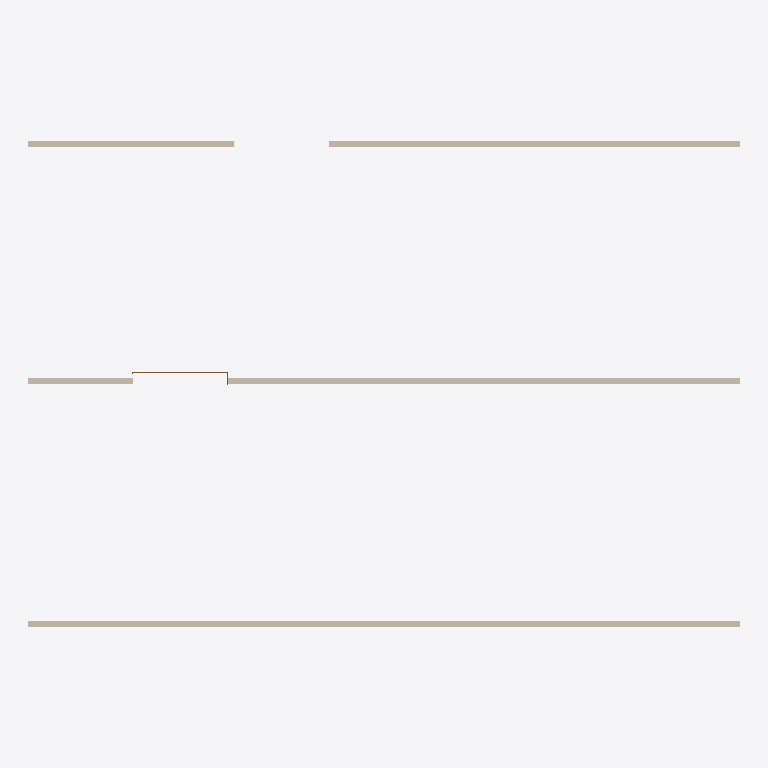
Plan cut of the same IFC building model at storey '00 begane grond' (level 0.00 m, cut at 1.40 m), seen from above with north up, elements coloured by IFC class: 3 walls (beige), 1 door (brown). Cut surfaces are drawn darker.
Extent 30.0 m × 20.5 m × 6.0 m (x, y, z). Storeys (1): 00 begane grond at 0.00 m. Elements (4): 3 IfcWallStandardCase, 1 IfcDoor.

HEADER;
FILE_DESCRIPTION(('ViewDefinition [CoordinationView_V2.0, QuantityTakeOffAddOnView]'),'2;1');
FILE_NAME('','2020-01-20T13:22:01',(''),(''),'The EXPRESS Data Manager Version 5.02.0100.07 : ','20190808_0900(x64) - Exporter 19.1.0.0 - Alterna','');
FILE_SCHEMA(('IFC2X3'));
ENDSEC;
DATA;
#104=IFCPROJECT('0qso$4Ap93yvmgDrlnBUdm',#41,'',$,$,'','',(#96),#91);
#1118=IFCSITE('0qso$4Ap93yvmgDrlnBUdo',#41,'Default',$,$,#1115,$,$,.ELEMENT.,(42,21,30,344238),(-71,-3,-35,-194702),0.0,$,$);
#114=IFCBUILDING('0qso$4Ap93yvmgDrlnBUdn',#41,'',$,$,#32,$,'',.ELEMENT.,$,$,$);
#129=IFCBUILDINGSTOREY('0qso$4Ap93yvmgDriEqXSt',#41,'00 begane grond',$,'Level:pijl_hoogte-naam (onder)',#128,$,'00 begane grond',.ELEMENT.,0.0);
#189=IFCWALLSTANDARDCASE('1kdTsx1RT6sh05$K8_emyI',#41,'Basic Wall:21_WA_buitenschil-100-50-110:807949',$,'Basic Wall:21_WA_buitenschil-100-50-110',#158,#185,'807949');
#452=IFCWALLSTANDARDCASE('1kdTsx1RT6sh05$K8_emyY',#41,'Basic Wall:21_WA_buitenschil-100-50-110:807997',$,'Basic Wall:21_WA_buitenschil-100-50-110',#432,#450,'807997');
#961=IFCWALLSTANDARDCASE('1kdTsx1RT6sh05$K8_em_y',#41,'Basic Wall:21_WA_buitenschil-100-50-110:808099',$,'Basic Wall:21_WA_buitenschil-100-50-110',#941,#959,'808099');
#829=IFCDOOR('1kdTsx1RT6sh05$K8_emzE',#41,'31_DO_WB_ADST_overheaddeur:4000x4200:808017',$,'31_DO_WB_ADST_overheaddeur:4000x4200',#1299,#823,'808017',4.20000000000001,4.0);
ENDSEC;
